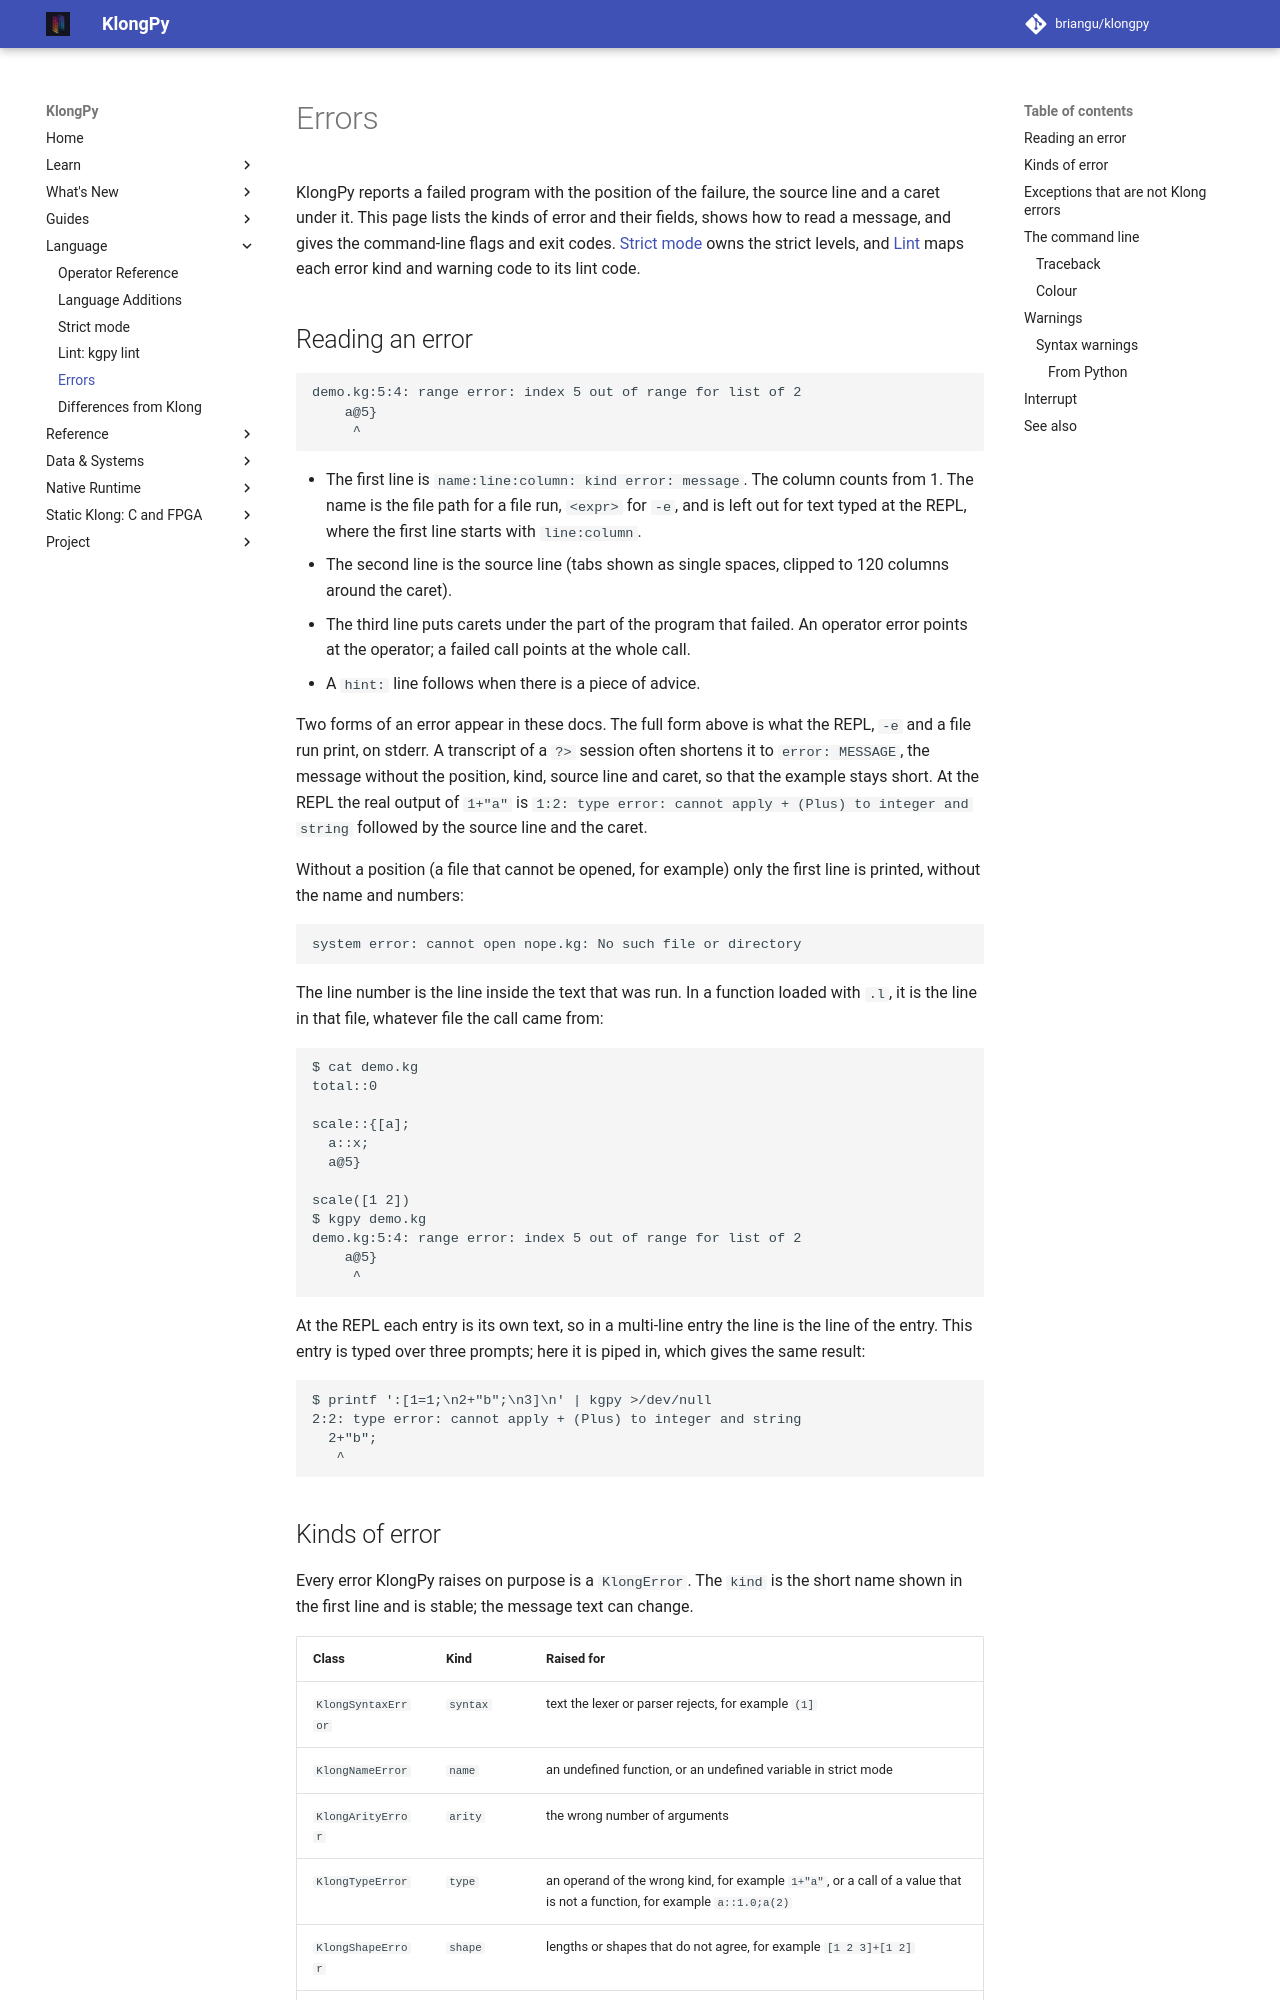

repository: briangu/klongpy · page: 2.0/errors/index.html · generator: mkdocs

# Errors

KlongPy reports a failed program with the position of the failure, the source line and a caret under it. This page lists the kinds of error and their fields, shows how to read a message, and gives the command-line flags and exit codes. [Strict mode](strict.md) owns the strict levels, and [Lint](lint.md#lint-codes-and-runtime-errors) maps each error kind and warning code to its lint code.

## Reading an error

```
demo.kg:5:4: range error: index 5 out of range for list of 2
    a@5}
     ^
```

- The first line is `name:line:column: kind error: message`. The column counts from 1. The name is the file path for a file run, `<expr>` for `-e`, and is left out for text typed at the REPL, where the first line starts with `line:column`.
- The second line is the source line (tabs shown as single spaces, clipped to 120 columns around the caret).
- The third line puts carets under the part of the program that failed. An operator error points at the operator; a failed call points at the whole call.
- A `hint:` line follows when there is a piece of advice.

Two forms of an error appear in these docs. The full form above is what the REPL, `-e` and a file run print, on stderr. A transcript of a `?> ` session often shortens it to `error: MESSAGE`, the message without the position, kind, source line and caret, so that the example stays short. At the REPL the real output of `1+"a"` is `1:2: type error: cannot apply + (Plus) to integer and string` followed by the source line and the caret.

Without a position (a file that cannot be opened, for example) only the first line is printed, without the name and numbers:

```
system error: cannot open nope.kg: No such file or directory
```

The line number is the line inside the text that was run. In a function loaded with `.l`, it is the line in that file, whatever file the call came from:

```
$ cat demo.kg
total::0

scale::{[a];
  a::x;
  a@5}

scale([1 2])
$ kgpy demo.kg
demo.kg:5:4: range error: index 5 out of range for list of 2
    a@5}
     ^
```

At the REPL each entry is its own text, so in a multi-line entry the line is the line of the entry. This entry is typed over three prompts; here it is piped in, which gives the same result:

```
$ printf ':[1=1;\n2+"b";\n3]\n' | kgpy >/dev/null
2:2: type error: cannot apply + (Plus) to integer and string
  2+"b";
   ^
```
